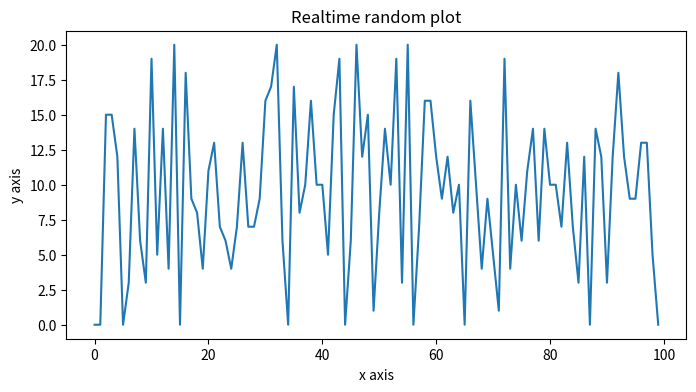

Write the Python code that produced this figure.
import random  
import matplotlib.pyplot as plt 
import time
import numpy as np 


x = np.arange(100)#initialize x 
y = np.random.random_integers(0,20,100) # initialize y

plt.ion() # activate interactive mode

fig,ax = plt.subplots(figsize = (8,4))
line1, = ax.plot(x,y)

plt.title("Realtime random plot")
plt.xlabel("x axis")
plt.ylabel("y axis")

for i in range(100):
	 
	y_now = np.random.random_integers(0,20,100)
	
	line1.set_xdata(x)
	line1.set_ydata(y_now)

	fig.canvas.draw()
	fig.canvas.flush_events()

	time.sleep(0.1)

	#plt.show()